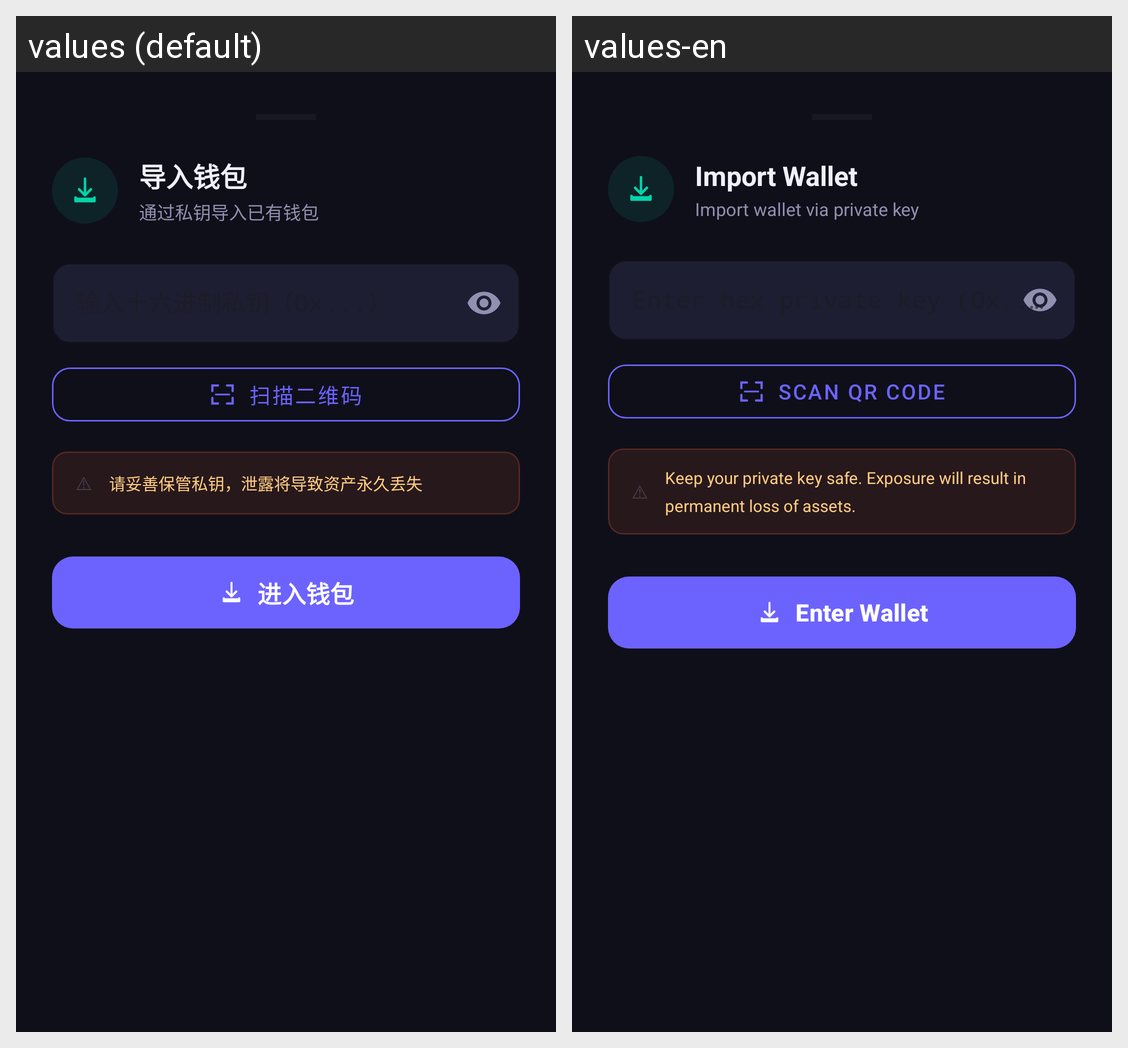

This grid shows one Android layout under two languages. Give, for every string resource on the screen, its name, the default text and each shown locale's text.
Android screen res/layout/dialog_import_wallet.xml rendered under 2 locales, left to right: values (default), values-en. Device: Nexus 5 (rendered at 1080×1920; each locale shown at half size, 540×960, under a caption strip naming it); theme Theme.MyApp.
Strings drawn on this screen, with the default value and each locale's value (text and hints the layout hard-codes, and strings that could not be matched under every locale, appear in the picture but are not listed):

title_import_wallet
  values: 导入钱包
  values-en: Import Wallet

import_wallet_desc
  values: 通过私钥导入已有钱包
  values-en: Import wallet via private key

btn_scan_qr
  values: 扫描二维码
  values-en: Scan QR Code

warning_private_key
  values: 请妥善保管私钥，泄露将导致资产永久丢失
  values-en: Keep your private key safe. Exposure will result in permanent loss of assets.

btn_enter_wallet
  values: 进入钱包
  values-en: Enter Wallet
